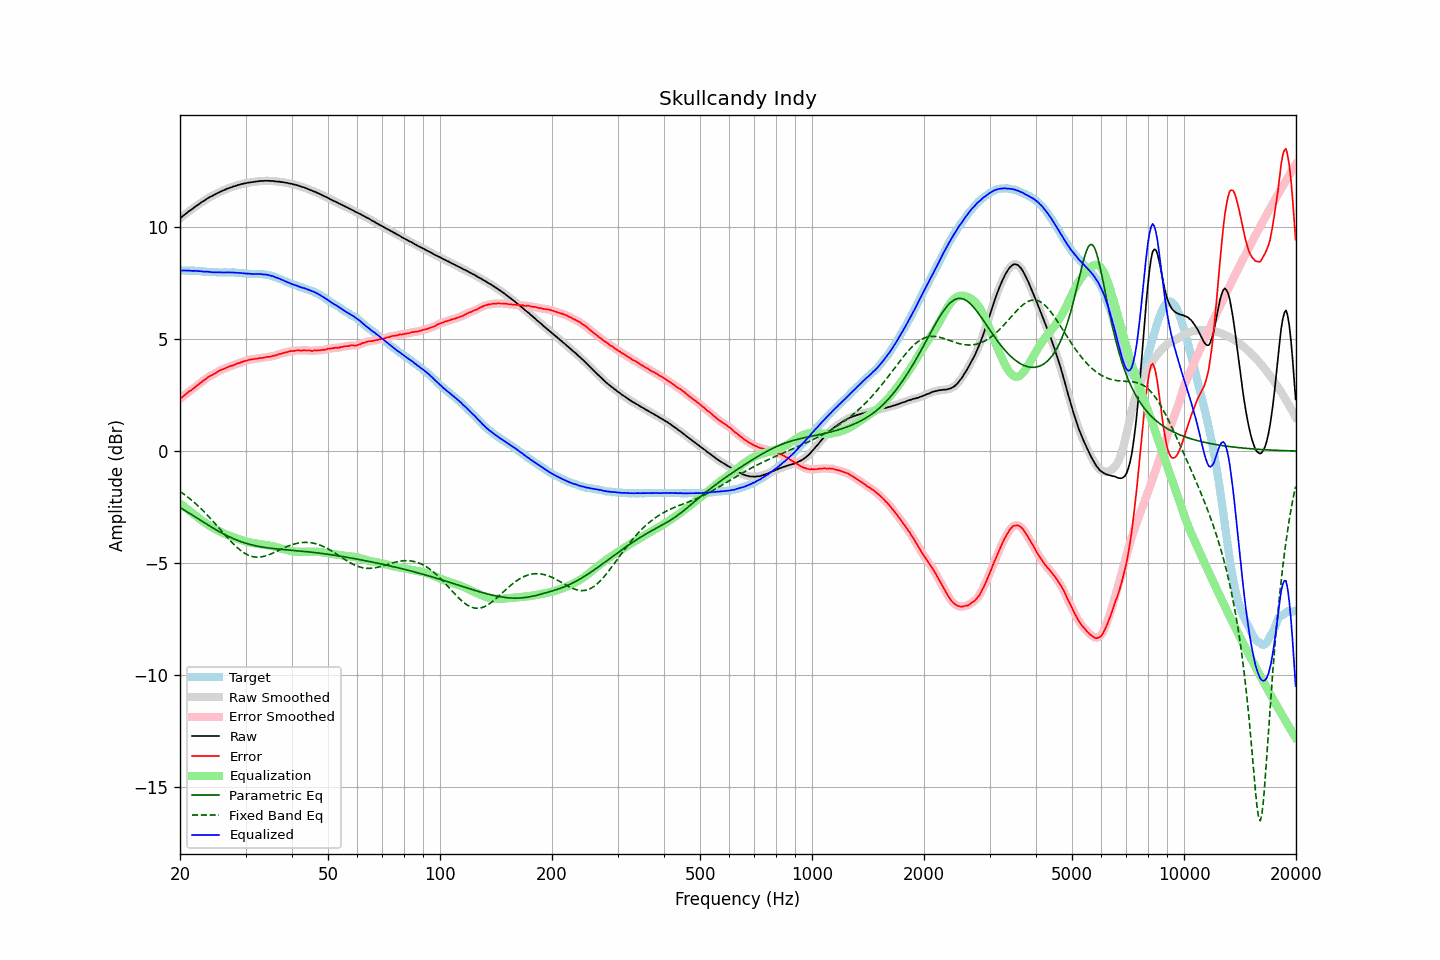

The data file committed next to this chart (first rows):
frequency, raw, error, smoothed, error_smoothed, equalization, parametric_eq, fixed_band_eq, equalized_raw, equalized_smoothed, target
20.00, 10.38, 2.32, 10.38, 2.32, -2.33, -2.51, -1.80, 8.05, 8.05, 8.05
20.20, 10.44, 2.38, 10.44, 2.39, -2.39, -2.56, -1.85, 8.05, 8.05, 8.05
20.40, 10.50, 2.44, 10.50, 2.45, -2.44, -2.60, -1.90, 8.06, 8.06, 8.05
20.61, 10.56, 2.50, 10.56, 2.51, -2.50, -2.64, -1.95, 8.06, 8.06, 8.05
20.81, 10.61, 2.56, 10.61, 2.57, -2.56, -2.69, -2.00, 8.05, 8.05, 8.04
21.02, 10.67, 2.62, 10.67, 2.62, -2.61, -2.73, -2.06, 8.05, 8.05, 8.04
21.23, 10.72, 2.67, 10.72, 2.67, -2.67, -2.78, -2.12, 8.05, 8.05, 8.04
21.44, 10.77, 2.72, 10.77, 2.72, -2.73, -2.82, -2.18, 8.04, 8.04, 8.05
21.66, 10.82, 2.77, 10.82, 2.78, -2.78, -2.87, -2.24, 8.04, 8.04, 8.04
21.87, 10.88, 2.84, 10.88, 2.83, -2.84, -2.91, -2.30, 8.04, 8.04, 8.04
22.09, 10.93, 2.89, 10.93, 2.89, -2.89, -2.96, -2.36, 8.04, 8.04, 8.03
22.31, 10.98, 2.95, 10.98, 2.95, -2.95, -3.00, -2.43, 8.03, 8.03, 8.03
22.54, 11.03, 3.00, 11.03, 3.00, -3.00, -3.05, -2.49, 8.03, 8.03, 8.03
22.76, 11.08, 3.05, 11.08, 3.06, -3.06, -3.10, -2.56, 8.02, 8.02, 8.02
22.99, 11.13, 3.11, 11.13, 3.11, -3.11, -3.14, -2.63, 8.01, 8.01, 8.01
23.22, 11.17, 3.16, 11.17, 3.16, -3.17, -3.19, -2.70, 8.00, 8.01, 8.00
23.45, 11.22, 3.21, 11.22, 3.22, -3.22, -3.23, -2.78, 8.00, 8.00, 8.00
23.69, 11.27, 3.27, 11.27, 3.27, -3.27, -3.27, -2.85, 8.00, 8.00, 8.00
23.92, 11.31, 3.32, 11.31, 3.32, -3.31, -3.32, -2.93, 8.00, 8.00, 7.98
24.16, 11.35, 3.36, 11.35, 3.36, -3.36, -3.36, -3.01, 7.99, 7.99, 7.98
24.40, 11.38, 3.39, 11.38, 3.40, -3.40, -3.41, -3.09, 7.98, 7.98, 7.98
24.65, 11.42, 3.43, 11.42, 3.44, -3.44, -3.45, -3.17, 7.97, 7.98, 7.98
24.89, 11.46, 3.48, 11.46, 3.48, -3.48, -3.49, -3.25, 7.98, 7.97, 7.98
25.14, 11.50, 3.52, 11.50, 3.52, -3.52, -3.53, -3.33, 7.98, 7.98, 7.97
25.39, 11.53, 3.57, 11.53, 3.57, -3.56, -3.57, -3.41, 7.97, 7.98, 7.96
25.65, 11.57, 3.60, 11.57, 3.60, -3.59, -3.61, -3.49, 7.97, 7.97, 7.96
25.91, 11.60, 3.63, 11.60, 3.63, -3.63, -3.65, -3.57, 7.97, 7.97, 7.96
26.16, 11.63, 3.65, 11.63, 3.66, -3.66, -3.69, -3.66, 7.97, 7.97, 7.97
26.43, 11.66, 3.68, 11.66, 3.69, -3.69, -3.73, -3.74, 7.97, 7.97, 7.97
26.69, 11.70, 3.72, 11.69, 3.72, -3.72, -3.76, -3.82, 7.98, 7.97, 7.97
26.96, 11.72, 3.75, 11.72, 3.75, -3.75, -3.80, -3.90, 7.97, 7.97, 7.96
27.23, 11.75, 3.78, 11.75, 3.78, -3.78, -3.83, -3.97, 7.97, 7.97, 7.96
27.50, 11.77, 3.80, 11.77, 3.80, -3.80, -3.87, -4.05, 7.96, 7.97, 7.96
27.77, 11.80, 3.82, 11.80, 3.83, -3.83, -3.90, -4.12, 7.97, 7.96, 7.97
28.05, 11.82, 3.85, 11.82, 3.86, -3.86, -3.93, -4.20, 7.96, 7.96, 7.96
28.33, 11.84, 3.88, 11.84, 3.88, -3.89, -3.96, -4.26, 7.95, 7.96, 7.95
28.62, 11.87, 3.92, 11.86, 3.91, -3.91, -3.99, -4.33, 7.96, 7.95, 7.95
28.90, 11.88, 3.92, 11.88, 3.94, -3.94, -4.01, -4.39, 7.94, 7.95, 7.95
29.19, 11.91, 3.96, 11.90, 3.96, -3.96, -4.04, -4.45, 7.95, 7.94, 7.94
29.48, 11.92, 3.98, 11.92, 3.98, -3.99, -4.06, -4.50, 7.93, 7.93, 7.93
29.78, 11.94, 4.01, 11.94, 4.01, -4.01, -4.09, -4.54, 7.93, 7.93, 7.92
30.08, 11.95, 4.02, 11.95, 4.03, -4.03, -4.11, -4.59, 7.92, 7.92, 7.92
30.38, 11.97, 4.05, 11.97, 4.05, -4.05, -4.13, -4.62, 7.92, 7.92, 7.91
30.68, 11.98, 4.07, 11.98, 4.07, -4.07, -4.15, -4.66, 7.91, 7.91, 7.90
30.99, 11.99, 4.08, 11.99, 4.08, -4.08, -4.17, -4.68, 7.91, 7.91, 7.90
31.30, 12.00, 4.09, 12.00, 4.10, -4.10, -4.19, -4.70, 7.90, 7.90, 7.90
31.61, 12.01, 4.10, 12.01, 4.11, -4.11, -4.21, -4.72, 7.90, 7.90, 7.90
31.93, 12.02, 4.12, 12.02, 4.12, -4.12, -4.22, -4.73, 7.90, 7.90, 7.90
32.24, 12.03, 4.12, 12.03, 4.13, -4.13, -4.24, -4.73, 7.90, 7.90, 7.90
32.57, 12.04, 4.14, 12.04, 4.14, -4.14, -4.25, -4.73, 7.90, 7.90, 7.89
32.89, 12.05, 4.15, 12.05, 4.15, -4.15, -4.26, -4.72, 7.90, 7.89, 7.89
33.22, 12.05, 4.15, 12.05, 4.16, -4.16, -4.28, -4.71, 7.89, 7.89, 7.89
33.55, 12.05, 4.16, 12.05, 4.17, -4.17, -4.29, -4.70, 7.88, 7.88, 7.88
33.89, 12.06, 4.18, 12.06, 4.18, -4.18, -4.30, -4.68, 7.88, 7.88, 7.87
34.23, 12.06, 4.20, 12.06, 4.20, -4.19, -4.31, -4.66, 7.87, 7.87, 7.85
34.57, 12.06, 4.20, 12.06, 4.21, -4.20, -4.32, -4.63, 7.86, 7.85, 7.85
34.92, 12.05, 4.21, 12.05, 4.22, -4.22, -4.33, -4.60, 7.83, 7.84, 7.84
35.27, 12.05, 4.22, 12.05, 4.23, -4.23, -4.34, -4.57, 7.82, 7.82, 7.82
35.62, 12.05, 4.25, 12.04, 4.24, -4.25, -4.34, -4.54, 7.80, 7.79, 7.80
35.97, 12.03, 4.25, 12.04, 4.26, -4.27, -4.35, -4.51, 7.76, 7.77, 7.77
... 635 more rows
